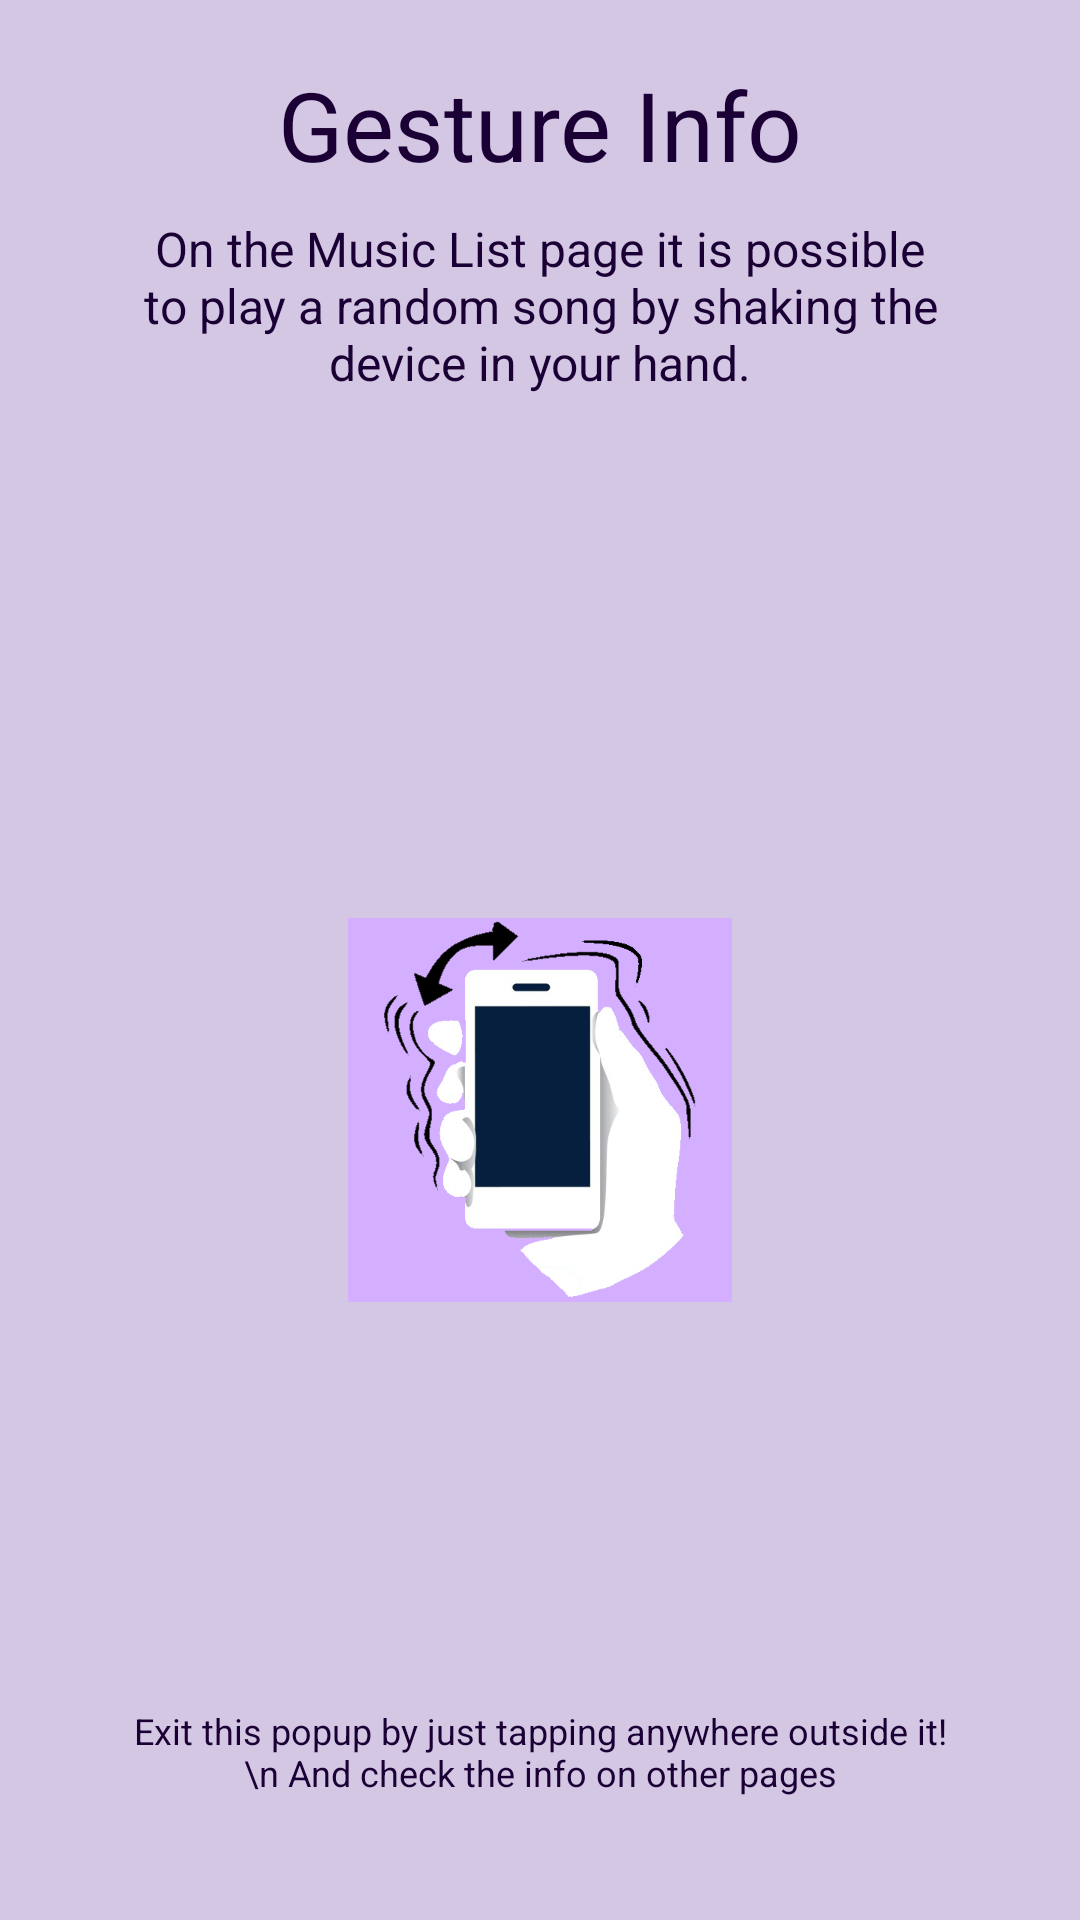

This screen was rendered from an Android layout file. Write that file and the resources it references.
<!-- AndroidManifest.xml: application theme AppTheme -->
<!-- res/layout/list_popup.xml -->
<?xml version="1.0" encoding="utf-8"?>
<RelativeLayout xmlns:android="http://schemas.android.com/apk/res/android"
    android:layout_width="match_parent" android:layout_height="match_parent"
    android:background="@color/colorAccent"
    >

    <TextView
        android:layout_height="wrap_content"
        android:layout_width="match_parent"
        android:text="Gesture Info"
        android:textSize="32sp"
        android:textColor="@color/colorPrimaryDark"
        android:textAlignment="center"
        android:gravity="center_horizontal"
        android:paddingTop="20dp"
        >
    </TextView>

    <TextView
        android:layout_height="wrap_content"
        android:layout_width="wrap_content"
        android:layout_marginTop="72dp"
        android:text="On the Music List page it is possible to play a random song by shaking the device in your hand."
        android:textSize="16sp"
        android:textColor="@color/colorPrimaryDark"
        android:textAlignment="center"
        android:paddingLeft="40dp"
        android:paddingRight="40dp"
        android:gravity="center_horizontal"
        android:layout_alignParentTop="true">
    </TextView>

    <ImageView
        android:layout_width="wrap_content"
        android:layout_height="wrap_content"
        android:layout_centerHorizontal="true"
        android:layout_centerVertical="true"
        android:paddingTop="100dp"
        android:src="@drawable/shaking"
        android:contentDescription="Shaking Phone">
    </ImageView>


    <TextView
        android:layout_width="match_parent"
        android:layout_height="wrap_content"
        android:layout_alignParentBottom="true"
        android:layout_centerHorizontal="true"
        android:layout_marginBottom="1dp"
        android:gravity="center_horizontal"
        android:padding="40dp"
        android:text="Exit this popup by just tapping anywhere outside it! \n
And check the info on other pages"
        android:textAlignment="center"
        android:textColor="@color/colorPrimaryDark"
        android:textSize="12sp">
    </TextView>


</RelativeLayout>
<!-- resources referenced by this layout -->
<resources>
  <color name="colorAccent">#D4C7E3</color>
  <color name="colorPrimaryDark">#1B0035</color>
  <!-- drawable shaking: png bitmap (drawable-xxxhdpi, 42167 bytes) -->
  <style name="AppTheme" parent="Theme.AppCompat.DayNight">
          <item name="colorPrimary">@color/colorPrimary</item>
          <item name="colorPrimaryDark">@color/colorPrimaryDark</item>
          <item name="colorAccent">@color/colorAccent</item>
      </style>
  <color name="colorPrimary">#4B0097</color>
</resources>
